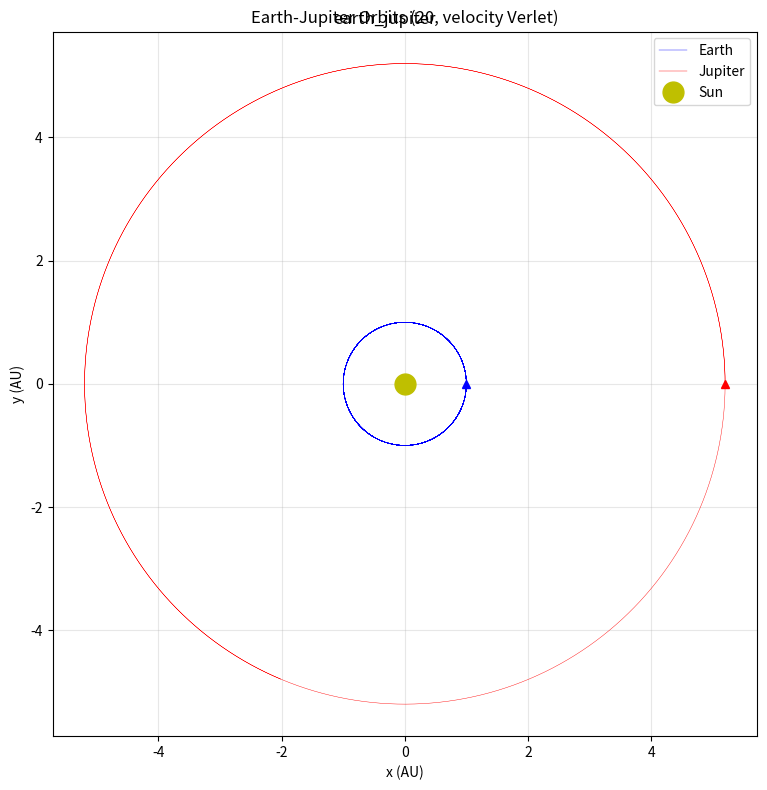

The matplotlib source for this figure:
import numpy as np
import matplotlib.pyplot as plt

GM = 4.0 * np.pi ** 2
mass_ratio = 0.95e-3

dt = 0.001
T = 20.0
N = int(T / dt)

xE, yE = 1.0, 0.0
vxE, vyE = 0.0, 2.0 * np.pi

xJ, yJ = 5.2, 0.0
vxJ, vyJ = 0.0, 2.0 * np.pi / np.sqrt(5.2)

xEs = np.zeros(N + 1)
yEs = np.zeros(N + 1)
xJs = np.zeros(N + 1)
yJs = np.zeros(N + 1)

xEs[0] = xE
yEs[0] = yE
xJs[0] = xJ
yJs[0] = yJ


def compute_accelerations(xE, yE, xJ, yJ):
    rE = np.sqrt(xE**2 + yE**2)
    rJ = np.sqrt(xJ**2 + yJ**2)
    dx = xE - xJ
    dy = yE - yJ
    rEJ = np.sqrt(dx**2 + dy**2)
    axE = -GM * xE / rE**3 - GM * mass_ratio * dx / rEJ**3
    ayE = -GM * yE / rE**3 - GM * mass_ratio * dy / rEJ**3
    axJ = -GM * xJ / rJ**3
    ayJ = -GM * yJ / rJ**3
    return axE, ayE, axJ, ayJ


axE, ayE, axJ, ayJ = compute_accelerations(xE, yE, xJ, yJ)

for i in range(N):
    xE = xE + vxE * dt + 0.5 * axE * dt**2
    yE = yE + vyE * dt + 0.5 * ayE * dt**2
    xJ = xJ + vxJ * dt + 0.5 * axJ * dt**2
    yJ = yJ + vyJ * dt + 0.5 * ayJ * dt**2

    axE_new, ayE_new, axJ_new, ayJ_new = compute_accelerations(xE, yE, xJ, yJ)

    vxE = vxE + 0.5 * (axE + axE_new) * dt
    vyE = vyE + 0.5 * (ayE + ayE_new) * dt
    vxJ = vxJ + 0.5 * (axJ + axJ_new) * dt
    vyJ = vyJ + 0.5 * (ayJ + ayJ_new) * dt

    axE, ayE, axJ, ayJ = axE_new, ayE_new, axJ_new, ayJ_new

    xEs[i + 1] = xE
    yEs[i + 1] = yE
    xJs[i + 1] = xJ
    yJs[i + 1] = yJ

fig, ax = plt.subplots(figsize=(8, 8))
ax.plot(xEs, yEs, 'b-', linewidth=0.3, label='Earth')
ax.plot(xJs, yJs, 'r-', linewidth=0.3, label='Jupiter')
ax.plot(0, 0, 'yo', markersize=15, label='Sun')
ax.plot(xEs[0], yEs[0], 'b^', markersize=6)
ax.plot(xJs[0], yJs[0], 'r^', markersize=6)
ax.set_xlabel('x (AU)')
ax.set_ylabel('y (AU)')
ax.set_title('Earth-Jupiter Orbits ({}, velocity Verlet)'.format(int(T)))
ax.set_aspect('equal')
ax.legend()
ax.grid(True, alpha=0.3)

plt.tight_layout()

plt.suptitle('earth_jupiter')
plt.show()
print('ch04_earth_jupiter.png saved')
